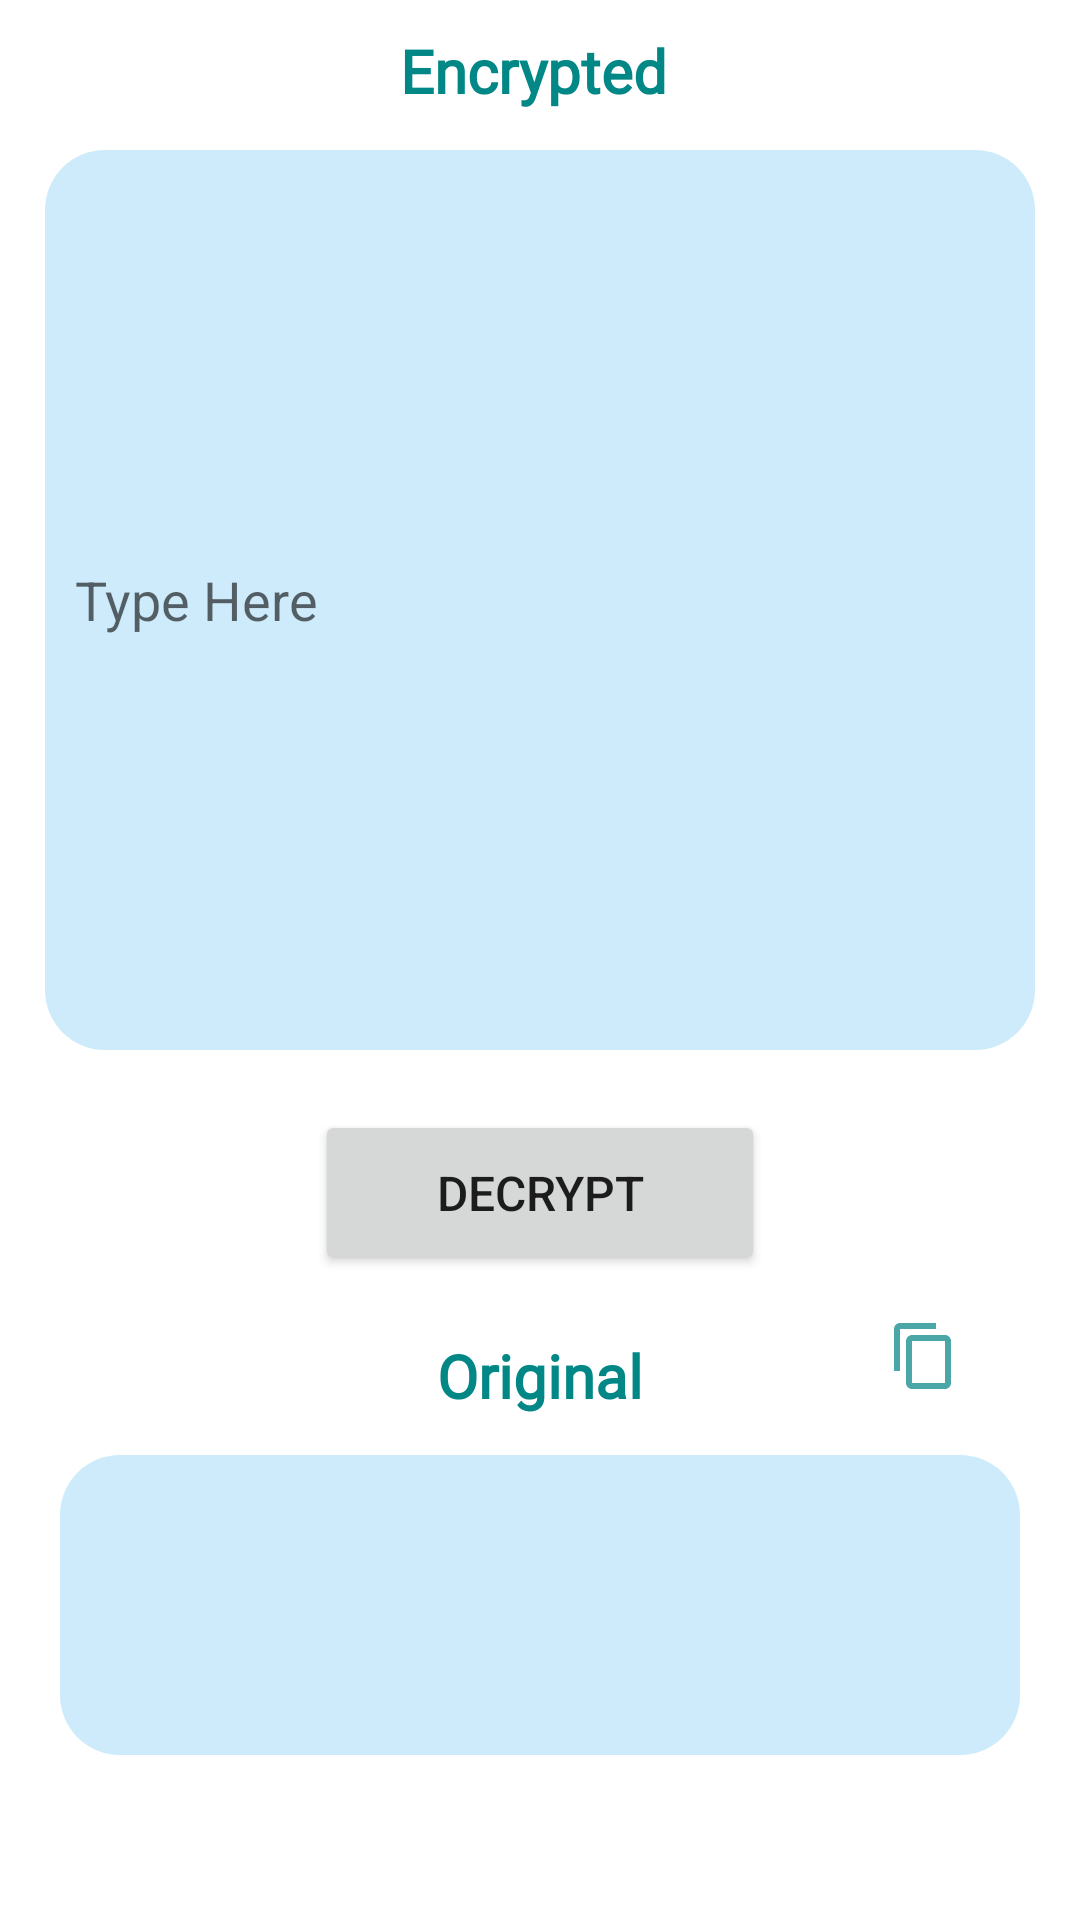

This screen was rendered from an Android layout file. Write that file and the resources it references.
<!-- AndroidManifest.xml: application theme Theme.Cyrptographer -->
<!-- res/layout/fragment_text_fragmentdecrypt.xml -->
<?xml version="1.0" encoding="utf-8"?>
<RelativeLayout xmlns:android="http://schemas.android.com/apk/res/android"
    xmlns:app="http://schemas.android.com/apk/res-auto"
    xmlns:tools="http://schemas.android.com/tools"
    android:id="@+id/constraintLayout"
    android:layout_width="match_parent"
    android:layout_height="match_parent"
    tools:context=".textFragmentdecrypt">

    <TextView
        android:layout_width="match_parent"
        android:layout_height="wrap_content"
        android:layout_marginTop="10dp"
        android:fontFamily="@font/quicksandmedium"
        android:text="Encrypted "
        android:textAlignment="center"
        android:textColor="@color/teal_700"
        android:textSize="20dp"
        android:textStyle="bold" />


    <EditText
        android:id="@+id/edittextD"
        android:layout_width="match_parent"
        android:layout_height="300dp"
        android:layout_marginStart="15dp"
        android:layout_marginTop="50dp"
        android:layout_marginEnd="15dp"
        android:layout_marginBottom="10dp"
        android:background="@drawable/show"
        android:hint="Type Here"
        android:paddingLeft="10dp"
        android:paddingTop="5dp"
        android:paddingRight="10dp"
        android:paddingBottom="5dp"
        android:textAlignment="textStart"
        android:textColor="@color/purple_500" />

    <Button
        android:id="@+id/encryptbtnDD"
        android:layout_width="150dp"
        android:layout_height="55dp"
        android:layout_below="@id/edittextD"
        android:layout_centerHorizontal="true"
        android:layout_marginTop="10dp"
        android:text="Decrypt"
        android:textSize="16dp" />

    <ImageView
        android:id="@+id/imageView"
        android:layout_width="wrap_content"
        android:layout_height="wrap_content"
        android:layout_below="@+id/edittextD"
        android:layout_alignParentRight="true"
        android:layout_marginTop="80dp"
        android:layout_marginRight="40dp"
        android:src="@drawable/copy" />

    <EditText
        android:id="@+id/encryptedD"
        android:layout_width="match_parent"
        android:layout_height="100dp"
        android:layout_below="@+id/encryptbtnDD"
        android:layout_marginLeft="20dp"
        android:layout_marginTop="60dp"
        android:layout_marginRight="20dp"
        android:background="@drawable/show"
        android:padding="20dp"
        android:textColor="@color/white" />

    <TextView
        android:layout_width="match_parent"
        android:layout_height="wrap_content"
        android:layout_marginTop="20dp"
        android:fontFamily="@font/quicksandmedium"
        android:text="Original"
android:layout_below="@id/encryptbtnDD"
        android:textAlignment="center"
        android:textColor="@color/teal_700"
        android:textSize="20dp"
        android:textStyle="bold" />


</RelativeLayout>
<!-- resources referenced by this layout -->
<resources>
  <color name="purple_500">#FF6200EE</color>
  <color name="teal_700">#FF018786</color>
  <color name="white">#FFFFFFFF</color>
  <!-- drawable copy (drawable) -->
  <vector android:height="24dp" android:tint="#4BA7A7"
      android:viewportHeight="24" android:viewportWidth="24"
      android:width="24dp" xmlns:android="http://schemas.android.com/apk/res/android">
      <path android:fillColor="@android:color/white" android:pathData="M16,1L4,1c-1.1,0 -2,0.9 -2,2v14h2L4,3h12L16,1zM19,5L8,5c-1.1,0 -2,0.9 -2,2v14c0,1.1 0.9,2 2,2h11c1.1,0 2,-0.9 2,-2L21,7c0,-1.1 -0.9,-2 -2,-2zM19,21L8,21L8,7h11v14z"/>
  </vector>
  <!-- drawable show (drawable) -->
  <?xml version="1.0" encoding="utf-8"?>
  <shape xmlns:android="http://schemas.android.com/apk/res/android">
      <solid android:color="#413DAFEC"/>
      <corners android:radius="20dp"/>
  
  </shape>
  <style name="Theme.Cyrptographer" parent="Theme.MaterialComponents.DayNight.NoActionBar">
          
          <item name="colorPrimary">@color/main</item>
          <item name="colorPrimaryVariant">@color/main</item>
          <item name="colorOnPrimary">@color/white</item>
          
          <item name="colorSecondary">@color/teal_200</item>
          <item name="colorSecondaryVariant">@color/teal_200</item>
          <item name="colorOnSecondary">@color/black</item>
  
          
          <item name="android:statusBarColor" tools:targetApi="l">?attr/colorPrimaryVariant</item>
          
      </style>
  <color name="main">#84CFCF</color>
  <color name="teal_200">#FF03DAC5</color>
  <color name="black">#FF000000</color>
</resources>
